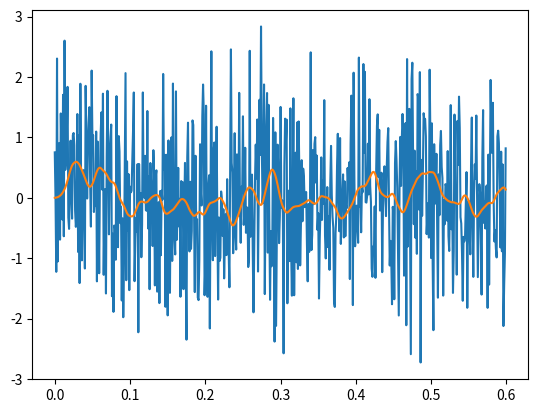

Write the Python code that produced this figure.
"""
This is for simulating the dark current of an H2RG 5um cutoff detector
This is specifically for the H2RGs used in the James Webb Space Telescope (JWST)
"""

import numpy as np
import matplotlib.pyplot as plt

from scipy import signal



def diffusion_darkcurrent(T, E_bg=0.6):
    #E_bg is the bandgap energy, in eV

    # boltzman constant in eV/Kelvin
    k = 8.617333e-5
    return np.exp(-E_bg / (k*T))


def i_dark(T, parameters=(.004, 507.0, 4.6), lambda_co=5.4):
    '''
    This is the empirically derived dark current model from Rauscher et al 2011

    Parameters
    ----------
    T: Temperature in Kelvin
    parameters: the paramters of the fit
    lambda_co: the cutoff wavelength of the H2RG

    Returns
    -------
    The mean dark current of the detector
    '''
    # plank constant times speed of light, in eV um
    hc = 1.239841
    # boltzman constant in eV/Kelvin
    k = 8.617333e-5

    # unpack parameters
    c0 = parameters[0]
    c1 = parameters[1]
    c2 = parameters[2]

    return c0 + c1*np.exp(-hc/(c2*lambda_co) * 1/(k*T))


# generate gaussian noise, at 1Hz, with smooth transitions

# pick length of observation run
observation_duration = 3600  # 1 hour, in seconds
raw_sample_rate = 1000  # in Hz
time = np.linspace(0, observation_duration, num=observation_duration * raw_sample_rate)
# generate noise at 1000 samples per sec
raw_noise = np.random.normal(size=observation_duration * raw_sample_rate)
# filter down to 50 Hz
noise_freq = 50  # in Hz
order = 3  # this is how steep the rolloff is
norm_cutoff = noise_freq / 1000
output = 'sos'  # recommended by documentation
sos = signal.butter(N=order, Wn=norm_cutoff, output=output)

filtered_noise = signal.sosfilt(sos, raw_noise)

# test the rms
print('Raw Noise std =', np.std(raw_noise))
print('Filtered Noise std =', np.std(filtered_noise))
# test plots
stop_time = 600
plt.plot(time[:stop_time], raw_noise[:stop_time])
plt.plot(time[:stop_time], filtered_noise[:stop_time])


